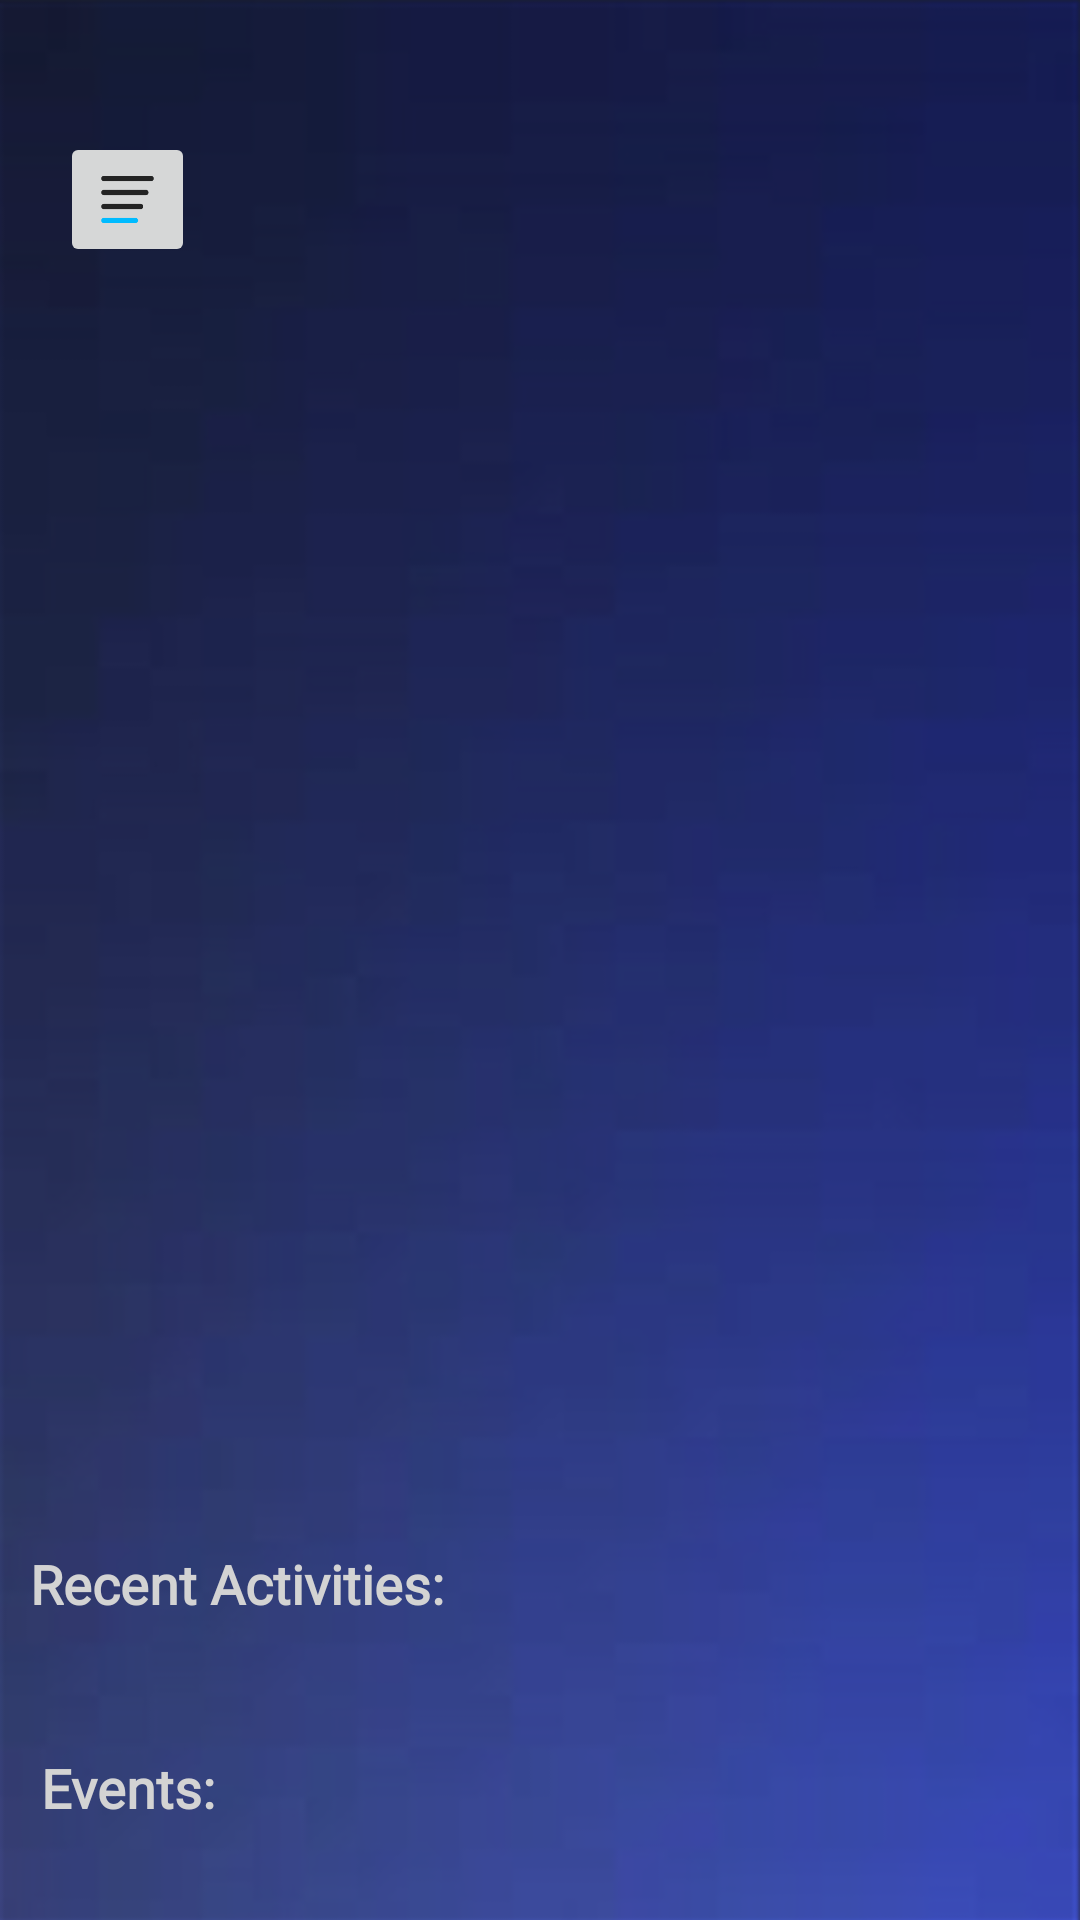

This screen was rendered from an Android layout file. Write that file and the resources it references.
<!-- AndroidManifest.xml: application theme Theme.NustApp -->
<!-- res/layout/fragment_home.xml -->
<?xml version="1.0" encoding="utf-8"?>
<androidx.drawerlayout.widget.DrawerLayout
    xmlns:android="http://schemas.android.com/apk/res/android"
    xmlns:app="http://schemas.android.com/apk/res-auto"
    xmlns:tools="http://schemas.android.com/tools"
    android:id="@+id/my_drawer_layout"
    android:layout_width="match_parent"
    android:background="@color/black"
    android:layout_height="match_parent"
    tools:context=".Activity.MainActivity"
    tools:ignore="HardcodedText"
    >

    <com.google.android.material.navigation.NavigationView
        android:id="@+id/nav_view"
        android:layout_width="wrap_content"
        android:layout_height="match_parent"
        android:fitsSystemWindows="true"
        android:layout_gravity="start"
        app:menu="@menu/navigationdrawerhome" />






        <ScrollView
            android:layout_width="match_parent"
            android:layout_height="wrap_content"
            android:fillViewport="true"
            android:background="@drawable/darkbluebg"
            >


            <androidx.constraintlayout.widget.ConstraintLayout
                android:id="@+id/invisibleconstraintlayout"
                android:layout_width="match_parent"
                android:layout_height="wrap_content"

                android:visibility="visible"
                app:layout_constraintBottom_toTopOf="@id/bottomNavigationView"
                app:layout_constraintEnd_toEndOf="parent"
                app:layout_constraintStart_toStartOf="parent"
                app:layout_constraintTop_toTopOf="parent">


                <ImageButton
                    android:id="@+id/togglebutton"
                    android:layout_width="45dp"
                    android:layout_height="45dp"
                    android:layout_marginStart="20dp"

                    android:layout_marginTop="44dp"
                    android:scaleType="fitCenter"
                    android:src="@drawable/menu_2"
                    android:visibility="visible"
                    app:layout_constraintStart_toStartOf="parent"
                    app:layout_constraintTop_toTopOf="parent" />

                <androidx.cardview.widget.CardView
                    android:id="@+id/eventscardview"
                    android:layout_width="match_parent"
                    android:layout_height="wrap_content"
                    android:layout_marginStart="6dp"
                    android:layout_marginEnd="6dp"
                    android:layout_marginBottom="16dp"
                    android:backgroundTint="@android:color/transparent"
                    app:cardElevation="0dp"
                    app:layout_constraintBottom_toBottomOf="parent"
                    tools:layout_editor_absoluteX="0dp">

                    <androidx.recyclerview.widget.RecyclerView
                        android:id="@+id/eventsrecyclerview"
                        android:layout_width="match_parent"
                        android:layout_height="match_parent"
                        android:visibility="visible"

                        />

                </androidx.cardview.widget.CardView>

                <androidx.cardview.widget.CardView
                    android:id="@+id/cardView"
                    android:layout_width="match_parent"
                    android:layout_height="wrap_content"
                    android:layout_marginStart="6dp"
                    android:layout_marginEnd="6dp"
                    android:layout_marginBottom="56dp"
                    android:backgroundTint="@android:color/transparent"
                    app:cardElevation="0dp"
                    app:layout_constraintBottom_toTopOf="@+id/eventscardview"
                    app:layout_constraintEnd_toEndOf="parent"
                    app:layout_constraintHorizontal_bias="0.0"
                    app:layout_constraintStart_toStartOf="parent">

                    <androidx.recyclerview.widget.RecyclerView
                        android:id="@+id/productrecyclerview"
                        android:layout_width="match_parent"
                        android:layout_height="wrap_content"
                        android:clipToPadding="false"
                        android:padding="8dp"
                        android:visibility="visible" />

                </androidx.cardview.widget.CardView>


                <TextView
                    android:id="@+id/eventstxt"
                    android:layout_width="wrap_content"
                    android:layout_height="wrap_content"
                    android:layout_marginBottom="16dp"
                    android:fontFamily="@font/kanitlight"
                    android:text="Events:"
                    android:textColor="@color/darkgray"
                    android:textSize="18sp"
                    android:textStyle="bold"

                    app:layout_constraintBottom_toTopOf="@+id/eventscardview"
                    app:layout_constraintEnd_toEndOf="parent"
                    app:layout_constraintHorizontal_bias="0.045"
                    app:layout_constraintStart_toStartOf="parent"
                    app:layout_constraintTop_toBottomOf="@+id/cardView"
                    app:layout_constraintVertical_bias="1.0" />

                <TextView
                    android:id="@+id/recenttxt"
                    android:layout_width="wrap_content"
                    android:layout_height="wrap_content"
                    android:layout_marginBottom="12dp"
                    android:fontFamily="@font/kanitlight"
                    android:text="Recent Activities:"
                    android:textColor="@color/darkgray"
                    android:textSize="18sp"
                    android:textStyle="bold"
                    app:layout_constraintBottom_toTopOf="@+id/cardView"
                    app:layout_constraintEnd_toEndOf="parent"
                    app:layout_constraintHorizontal_bias="0.045"
                    app:layout_constraintStart_toStartOf="parent" />

            </androidx.constraintlayout.widget.ConstraintLayout>

        </ScrollView>






    
    

</androidx.drawerlayout.widget.DrawerLayout>
<!-- resources referenced by this layout -->
<resources>
  <color name="black">#FF000000</color>
  <color name="darkgray">#D3D3D3</color>
  <!-- drawable darkbluebg: png bitmap (drawable, 143654 bytes) -->
  <!-- drawable menu_2: png bitmap (drawable, 1316 bytes) -->
  <style name="Theme.NustApp" parent="Base.Theme.NustApp" />
  <style name="Base.Theme.NustApp" parent="Theme.Material3.DayNight.NoActionBar">
          
          
      </style>
</resources>
